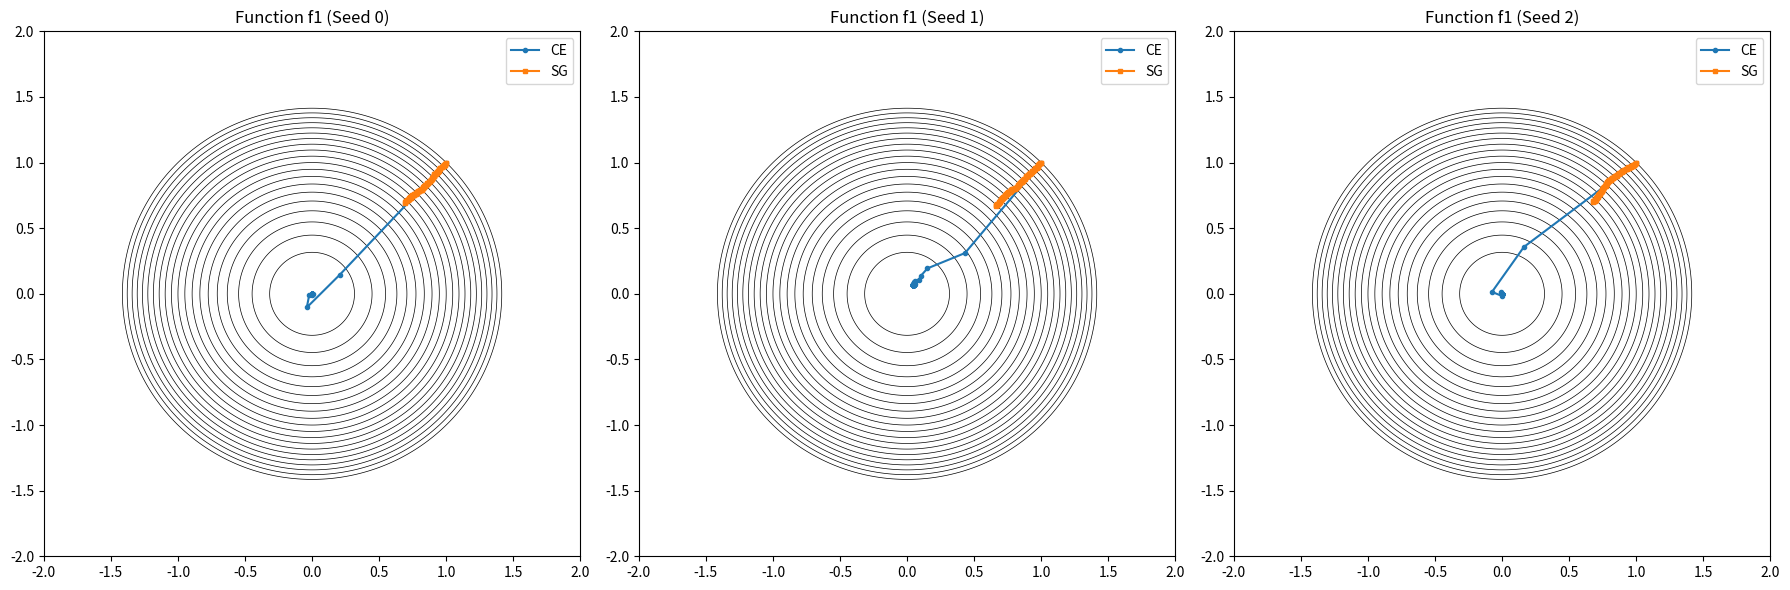

Reproduce this figure in Python. (Note: this script raises an exception after producing the figure.)
import numpy as np
import matplotlib.pyplot as plt


def f1(x1, x2):
    return x1 ** 2 + x2 ** 2


def f2(x1, x2):
    return x1 ** 2 + x2 ** 2 + np.sin(10 * x1) * np.sin(10 * x2)


def cross_entropy(f, mu_init, sigma_init, num_samples=50, elite_frac=0.2, iterations=100, seed=None):
    np.random.seed(seed)
    mu = np.array(mu_init)
    sigma = np.array(sigma_init)
    mu_history = [mu.copy()]

    for _ in range(iterations):
        samples = np.random.multivariate_normal(mu, sigma, num_samples)
        scores = np.apply_along_axis(lambda x: f(x[0], x[1]), 1, samples)

        elite_idx = scores.argsort()[:int(elite_frac * num_samples)]
        elite_samples = samples[elite_idx]

        mu = elite_samples.mean(axis=0)
        sigma = np.cov(elite_samples, rowvar=False)
        mu_history.append(mu.copy())

    return np.array(mu_history)


def search_gradient(f, mu_init, sigma_init, alpha=0.02, num_samples=50, iterations=100, seed=None):
    np.random.seed(seed)
    mu = np.array(mu_init)
    sigma = np.array(sigma_init)
    mu_history = [mu.copy()]

    for _ in range(iterations):
        samples = np.random.multivariate_normal(mu, sigma, num_samples)
        scores = np.apply_along_axis(lambda x: f(x[0], x[1]), 1, samples)

        grad = np.mean((samples - mu) * scores[:, np.newaxis], axis=0)
        mu = mu - alpha * grad
        mu_history.append(mu.copy())

    return np.array(mu_history)


def plot_results(f, title, seeds=[0, 1, 2]):
    x = np.linspace(-2, 2, 400)
    y = np.linspace(-2, 2, 400)
    X, Y = np.meshgrid(x, y)
    Z = f(X, Y)

    levels = np.linspace(0.1, 2, 20)
    _, axs = plt.subplots(1, 3, figsize=(18, 6))

    for ax, seed in zip(axs, seeds):
        ax.contour(X, Y, Z, levels=levels, colors="black", linewidths=0.5)

        ce_path = cross_entropy(f, mu_init=[1, 1], sigma_init=np.eye(2), seed=seed)
        ax.plot(ce_path[:, 0], ce_path[:, 1], "o-", label="CE", markersize=3)

        sg_path = search_gradient(f, mu_init=[1, 1], sigma_init=0.1 * np.eye(2), seed=seed)
        ax.plot(sg_path[:, 0], sg_path[:, 1], "s-", label="SG", markersize=3)

        ax.set_xlim([-2, 2])
        ax.set_ylim([-2, 2])
        ax.set_title(f"{title} (Seed {seed})")
        ax.legend()

    plt.tight_layout()
    if "f1" in title:
        plt.savefig("Figs/1-2-1.pdf", bbox_inches="tight", dpi=300)
    elif "f2" in title:
        plt.savefig("Figs/1-2-2.pdf", bbox_inches="tight", dpi=300)
    plt.show()


plot_results(f1, "Function f1")
plot_results(f2, "Function f2")
